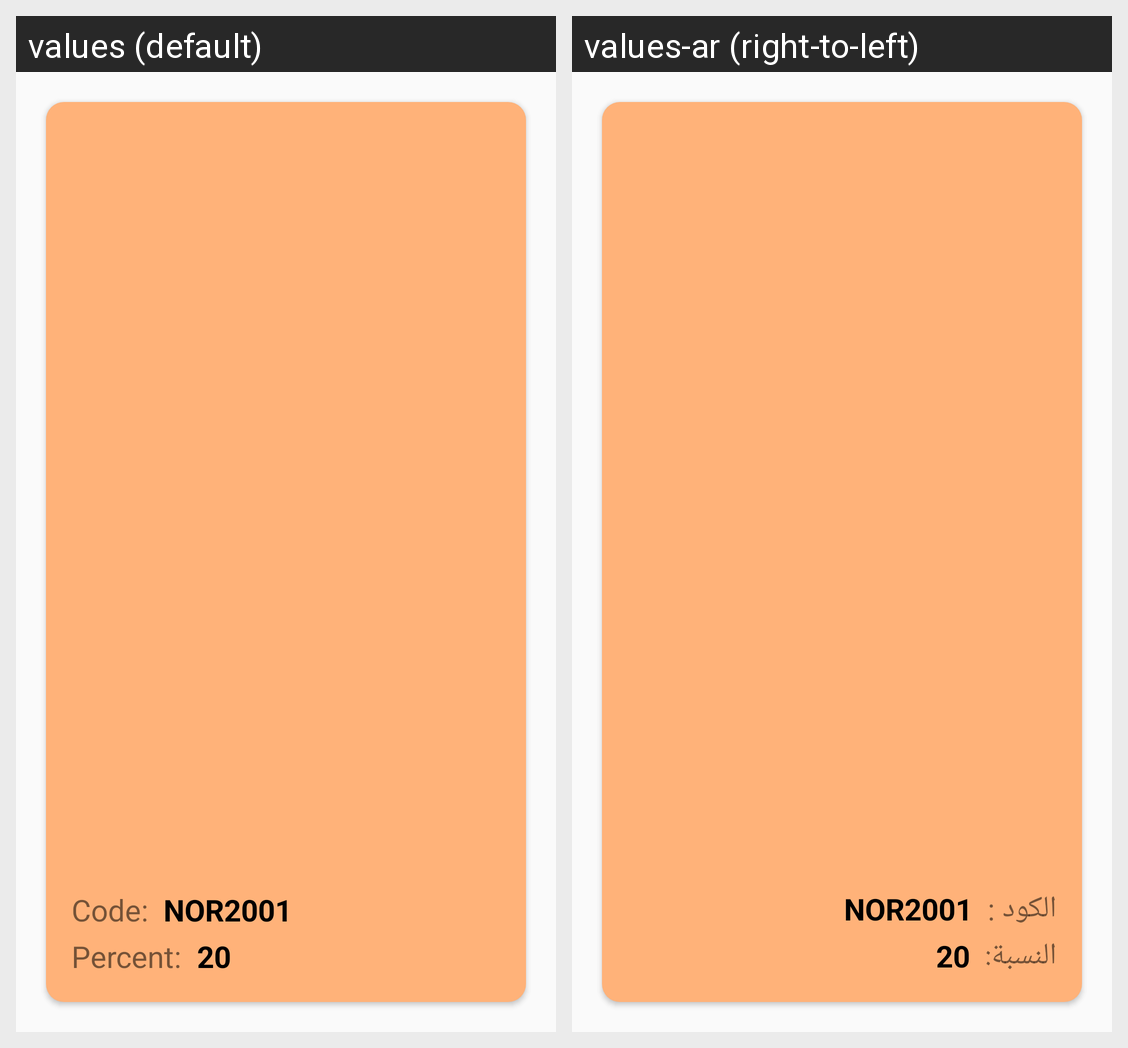

For this localized Android screen grid, give each drawn string resource with its value in every locale shown.
Android screen res/layout/activity_recycler_discount.xml rendered under 2 locales, left to right: values (default), values-ar (right-to-left). Device: Nexus 5 (rendered at 1080×1920; each locale shown at half size, 540×960, under a caption strip naming it); theme Theme.alnadafinalproject.
Strings drawn on this screen, with the default value and each locale's value (text and hints the layout hard-codes, and strings that could not be matched under every locale, appear in the picture but are not listed):

code
  values: Code:
  values-ar: الكود :

percent
  values: Percent:
  values-ar: النسبة:
